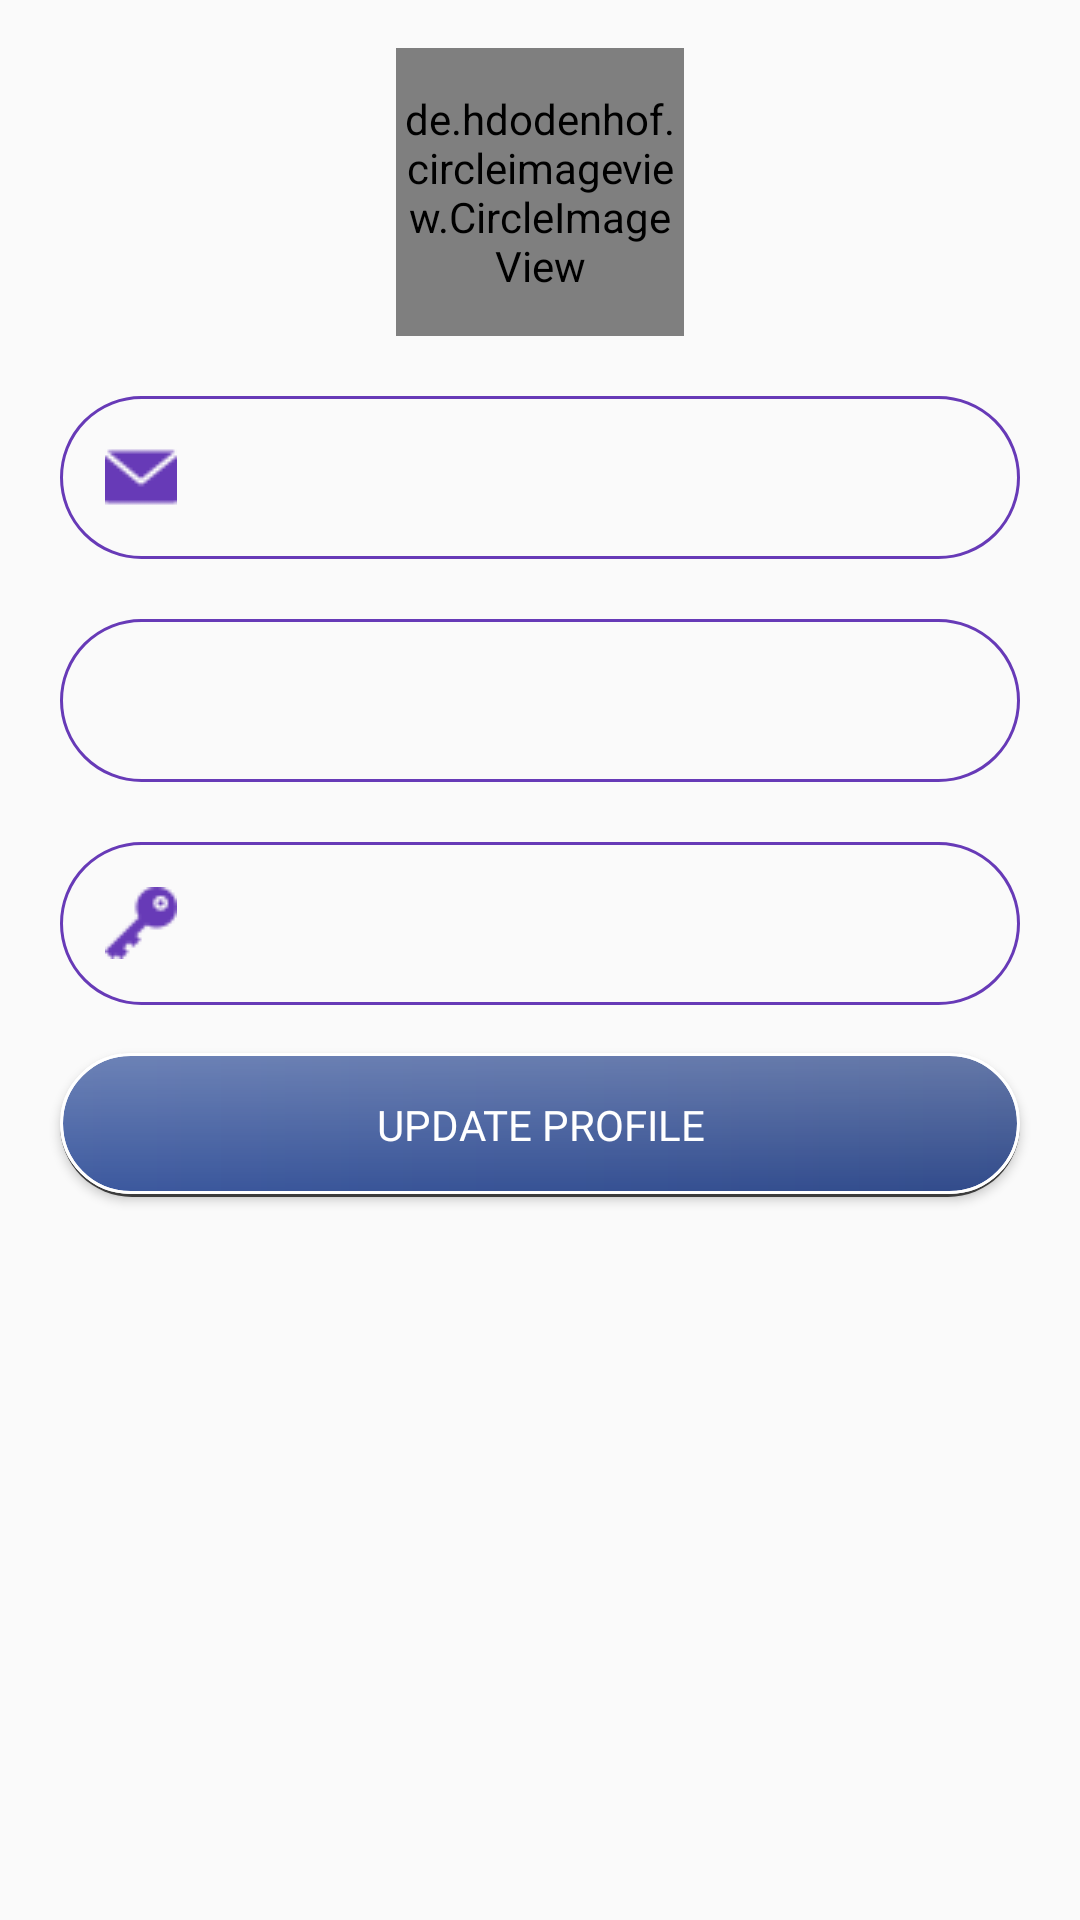

Android layout source for this screen:
<!-- AndroidManifest.xml: application theme AppTheme -->
<!-- res/layout/fragment_profile.xml -->
<?xml version="1.0" encoding="utf-8"?>
<androidx.constraintlayout.widget.ConstraintLayout xmlns:android="http://schemas.android.com/apk/res/android"
    xmlns:app="http://schemas.android.com/apk/res-auto"
    xmlns:tools="http://schemas.android.com/tools"
    android:layout_width="match_parent"
    android:layout_height="match_parent"
    tools:context=".ProfileFragment" >

    <de.hdodenhof.circleimageview.CircleImageView
        android:id="@+id/profileImage"
        android:layout_width="96dp"
        android:layout_height="96dp"
        android:layout_marginTop="16dp"
        android:src="@drawable/avatar"
        app:civ_border_color="#FF000000"
        app:civ_border_width="2dp"
        app:layout_constraintEnd_toEndOf="parent"
        app:layout_constraintStart_toStartOf="parent"
        app:layout_constraintTop_toTopOf="parent" />

    <EditText
        android:id="@+id/emailBox"
        android:layout_width="0dp"
        android:layout_height="wrap_content"
        android:layout_marginLeft="20dp"
        android:layout_marginTop="20dp"
        android:layout_marginRight="20dp"
        android:background="@drawable/textbox"
        android:drawableLeft="@drawable/email"
        android:drawableTint="@color/colorPurple"
        android:drawablePadding="10dp"
        android:ems="10"
        android:inputType="textPersonName"
        android:padding="15dp"
        app:layout_constraintEnd_toEndOf="parent"
        app:layout_constraintStart_toStartOf="parent"
        app:layout_constraintTop_toBottomOf="@+id/profileImage" />

    <EditText
        android:id="@+id/nameBox"
        android:layout_width="0dp"
        android:layout_height="wrap_content"
        android:layout_marginLeft="20dp"
        android:layout_marginTop="20dp"
        android:layout_marginRight="20dp"
        android:background="@drawable/textbox"
        android:drawableLeft="@drawable/user"
        android:drawableTint="@color/colorPurple"
        android:drawablePadding="10dp"
        android:ems="10"
        android:inputType="textPersonName"
        android:padding="15dp"
        app:layout_constraintEnd_toEndOf="parent"
        app:layout_constraintStart_toStartOf="parent"
        app:layout_constraintTop_toBottomOf="@+id/emailBox" />

    <EditText
        android:id="@+id/passBox"
        android:layout_width="0dp"
        android:layout_height="wrap_content"
        android:layout_marginLeft="20dp"
        android:layout_marginTop="20dp"
        android:layout_marginRight="20dp"
        android:background="@drawable/textbox"
        android:drawableLeft="@drawable/password"
        android:drawableTint="@color/colorPurple"
        android:drawablePadding="10dp"
        android:ems="10"
        android:inputType="textPassword"
        android:padding="15dp"
        app:layout_constraintEnd_toEndOf="parent"
        app:layout_constraintStart_toStartOf="parent"
        app:layout_constraintTop_toBottomOf="@+id/nameBox" />

    <Button
        android:id="@+id/updateBtn"
        android:layout_width="0dp"
        android:layout_height="wrap_content"
        android:layout_marginTop="16dp"
        android:background="@drawable/button_3"
        android:fontFamily="@font/roboto_bold"
        android:text="@string/update_profile"
        android:textColor="@color/color_white"
        app:layout_constraintEnd_toEndOf="@+id/passBox"
        app:layout_constraintStart_toStartOf="@+id/passBox"
        app:layout_constraintTop_toBottomOf="@+id/passBox" />

</androidx.constraintlayout.widget.ConstraintLayout>
<!-- resources referenced by this layout -->
<resources>
  <color name="colorPurple">#673AB7</color>
  <color name="color_white">#FFFFFF</color>
  <!-- drawable button_3 (drawable) -->
  <?xml version="1.0" encoding="utf-8"?>
  <layer-list xmlns:android="http://schemas.android.com/apk/res/android">
      <item >
          <shape
              android:shape="rectangle">
              <solid android:color="@color/shadow_color" />
              <corners android:radius="50dp"/>
          </shape>
      </item>
      <item  android:bottom="1dp">
          <shape xmlns:android="http://schemas.android.com/apk/res/android">
              <gradient android:startColor="#3c599f"
                  android:endColor="#304a8a"/>
              <stroke android:width="1dp" android:color="@color/color_white"/>
              <corners android:radius="50dp"></corners>
          </shape>
      </item>
      <item  android:bottom="1dp" >
          <shape xmlns:android="http://schemas.android.com/apk/res/android">
              <gradient android:startColor="#40FFFFFF"
                  android:endColor="#00FFFFFF" android:angle="270"/>
              <stroke android:width="1dp" android:color="@color/color_white"/>
              <corners android:radius="50dp"></corners>
          </shape>
      </item>
  </layer-list>
  <!-- drawable email: png bitmap (drawable, 426 bytes) -->
  <!-- drawable password: png bitmap (drawable, 459 bytes) -->
  <!-- drawable textbox (drawable) -->
  <?xml version="1.0" encoding="utf-8"?>
  <shape xmlns:android="http://schemas.android.com/apk/res/android">
  <stroke android:width="1dp" android:color="@color/colorPurple"/>
      <corners android:radius="30dp"/>
  </shape>
  <string name="update_profile">Update Profile</string>
  <style name="AppTheme" parent="Theme.AppCompat.Light.NoActionBar">
          
          <item name="colorPrimary">@color/colorPrimary</item>
          <item name="colorPrimaryDark">@color/colorPrimaryDark</item>
          <item name="colorAccent">@color/colorAccent</item>
          <item name="titleTextColor">@android:color/white</item>
      </style>
  <color name="shadow_color">#3C3C3C</color>
  <color name="colorPrimary">#673AB7</color>
  <color name="colorPrimaryDark">#673AB7</color>
  <color name="colorAccent">#03DAC5</color>
</resources>
